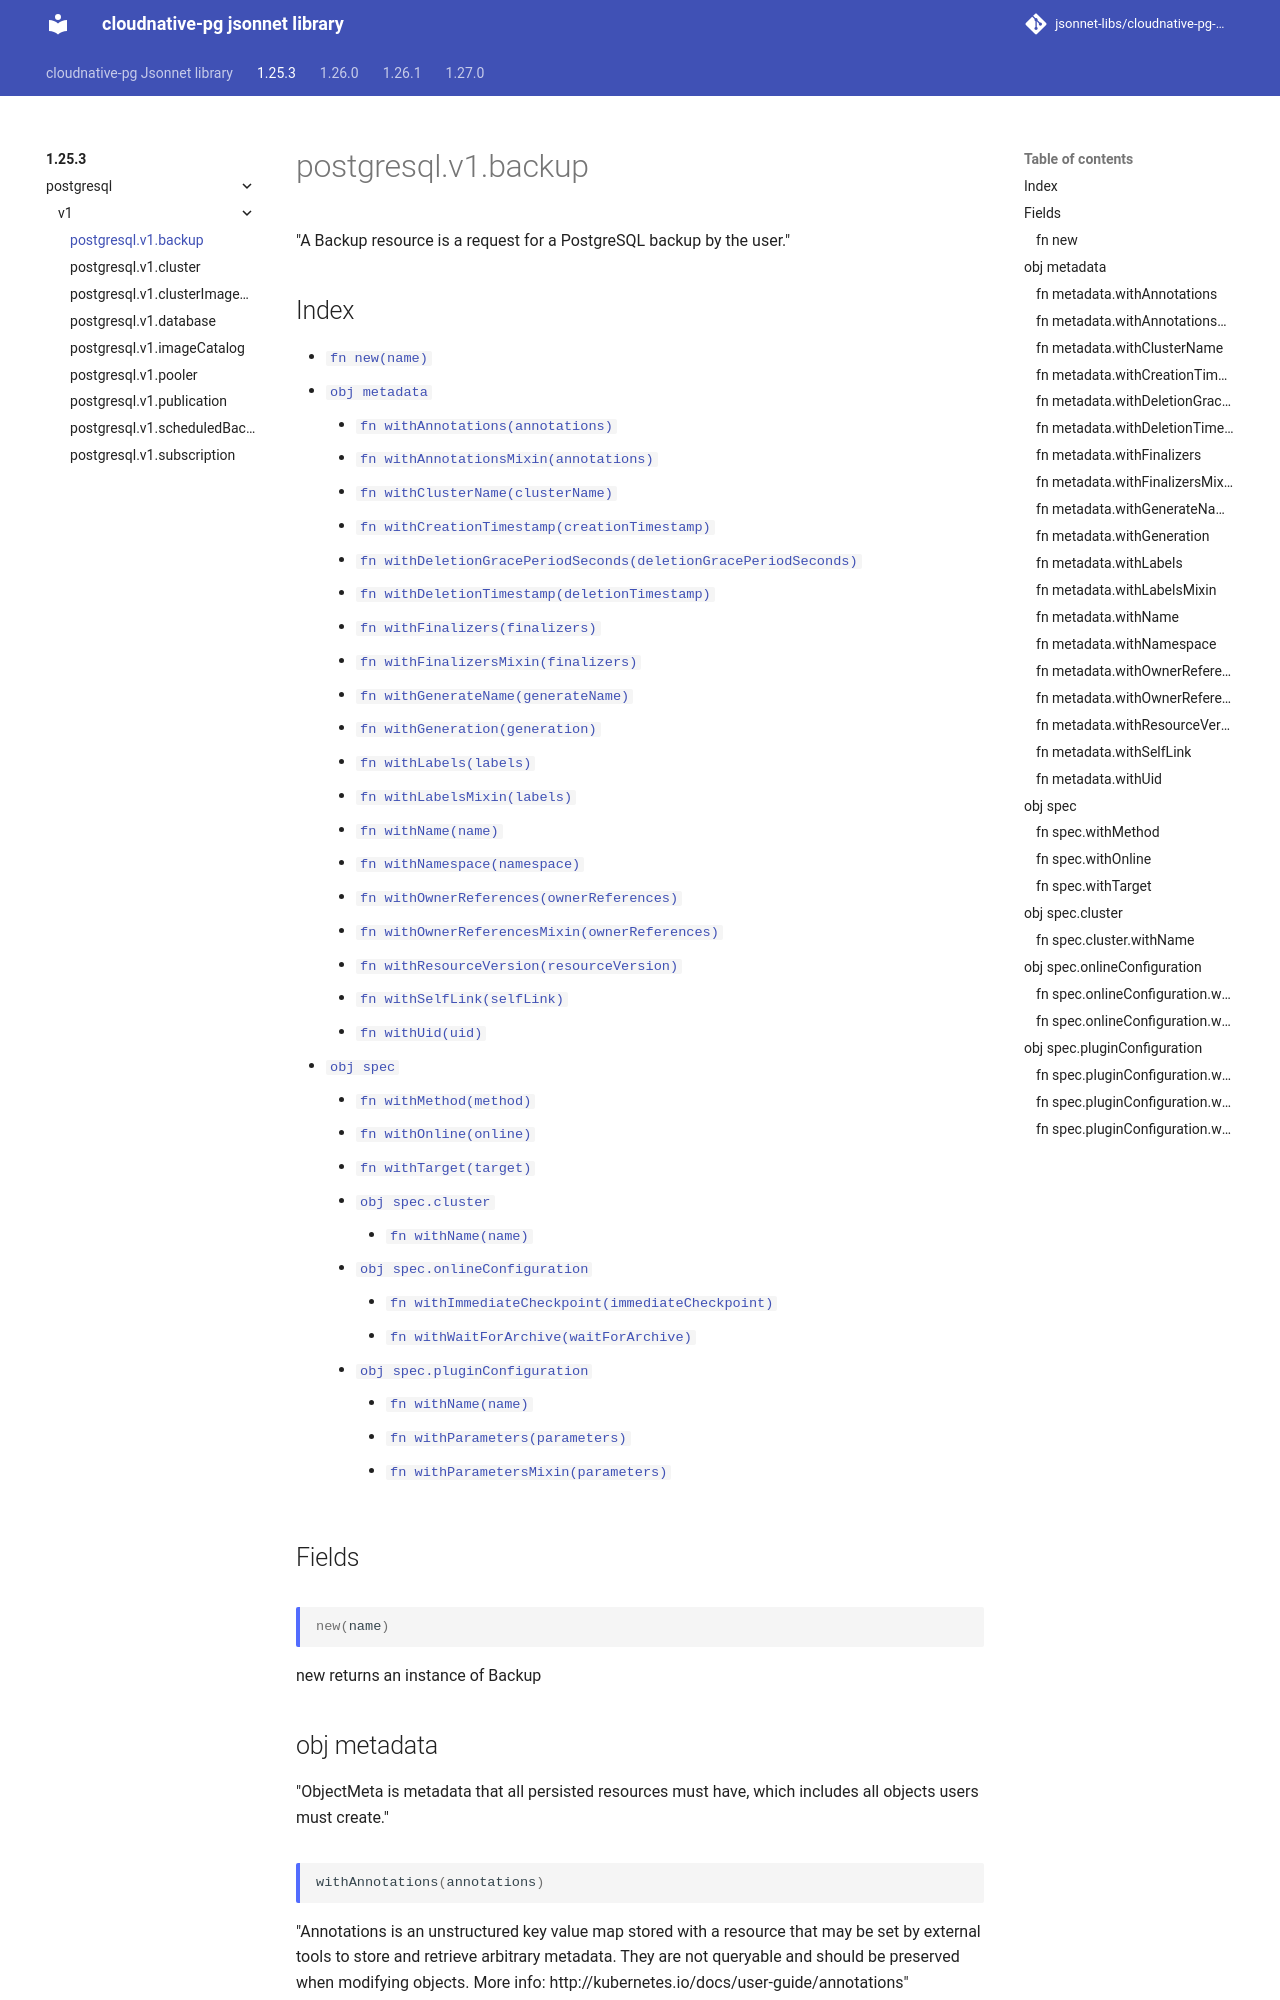

repository: jsonnet-libs/cloudnative-pg-libsonnet · page: 1.25.3/postgresql/v1/backup/index.html · generator: mkdocs

---
permalink: /1.25.3/postgresql/v1/backup/
---

# postgresql.v1.backup

"A Backup resource is a request for a PostgreSQL backup by the user."

## Index

* [`fn new(name)`](#fn-new)
* [`obj metadata`](#obj-metadata)
  * [`fn withAnnotations(annotations)`](#fn-metadatawithannotations)
  * [`fn withAnnotationsMixin(annotations)`](#fn-metadatawithannotationsmixin)
  * [`fn withClusterName(clusterName)`](#fn-metadatawithclustername)
  * [`fn withCreationTimestamp(creationTimestamp)`](#fn-metadatawithcreationtimestamp)
  * [`fn withDeletionGracePeriodSeconds(deletionGracePeriodSeconds)`](#fn-metadatawithdeletiongraceperiodseconds)
  * [`fn withDeletionTimestamp(deletionTimestamp)`](#fn-metadatawithdeletiontimestamp)
  * [`fn withFinalizers(finalizers)`](#fn-metadatawithfinalizers)
  * [`fn withFinalizersMixin(finalizers)`](#fn-metadatawithfinalizersmixin)
  * [`fn withGenerateName(generateName)`](#fn-metadatawithgeneratename)
  * [`fn withGeneration(generation)`](#fn-metadatawithgeneration)
  * [`fn withLabels(labels)`](#fn-metadatawithlabels)
  * [`fn withLabelsMixin(labels)`](#fn-metadatawithlabelsmixin)
  * [`fn withName(name)`](#fn-metadatawithname)
  * [`fn withNamespace(namespace)`](#fn-metadatawithnamespace)
  * [`fn withOwnerReferences(ownerReferences)`](#fn-metadatawithownerreferences)
  * [`fn withOwnerReferencesMixin(ownerReferences)`](#fn-metadatawithownerreferencesmixin)
  * [`fn withResourceVersion(resourceVersion)`](#fn-metadatawithresourceversion)
  * [`fn withSelfLink(selfLink)`](#fn-metadatawithselflink)
  * [`fn withUid(uid)`](#fn-metadatawithuid)
* [`obj spec`](#obj-spec)
  * [`fn withMethod(method)`](#fn-specwithmethod)
  * [`fn withOnline(online)`](#fn-specwithonline)
  * [`fn withTarget(target)`](#fn-specwithtarget)
  * [`obj spec.cluster`](#obj-speccluster)
    * [`fn withName(name)`](#fn-specclusterwithname)
  * [`obj spec.onlineConfiguration`](#obj-speconlineconfiguration)
    * [`fn withImmediateCheckpoint(immediateCheckpoint)`](#fn-speconlineconfigurationwithimmediatecheckpoint)
    * [`fn withWaitForArchive(waitForArchive)`](#fn-speconlineconfigurationwithwaitforarchive)
  * [`obj spec.pluginConfiguration`](#obj-specpluginconfiguration)
    * [`fn withName(name)`](#fn-specpluginconfigurationwithname)
    * [`fn withParameters(parameters)`](#fn-specpluginconfigurationwithparameters)
    * [`fn withParametersMixin(parameters)`](#fn-specpluginconfigurationwithparametersmixin)

## Fields

### fn new

```ts
new(name)
```

new returns an instance of Backup

## obj metadata

"ObjectMeta is metadata that all persisted resources must have, which includes all objects users must create."

### fn metadata.withAnnotations

```ts
withAnnotations(annotations)
```

"Annotations is an unstructured key value map stored with a resource that may be set by external tools to store and retrieve arbitrary metadata. They are not queryable and should be preserved when modifying objects. More info: http://kubernetes.io/docs/user-guide/annotations"
